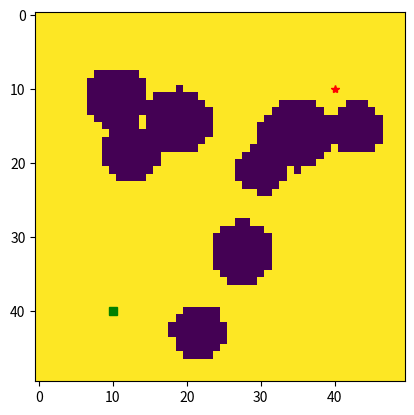

The matplotlib source for this figure: (Note: this script raises an exception after producing the figure.)
#!/usr/bin/env python3
# -*- coding: utf-8 -*-
"""
Created on Thu Jan 27 22:22:03 2022

@author: jonathan
"""
import numpy as np
import matplotlib.pyplot as plt
import heapq


def make_poly(x, y, r, n):
    ts = np.sort(np.random.uniform(0, 2*np.pi, n))
    rs = np.random.uniform(r*0.9, r*1.1, n)

    pts = np.array([rs*np.cos(ts) + x, rs*np.sin(ts) + y]).T

    poly = plt.Polygon(pts)
    return poly


def generate_random_obstacles(n, obs_type, start_pt, goal_pt):
    sigma = 2
    obstacles = []
    for i in range(n):
        x = np.random.normal(0, sigma)
        y = np.random.normal(0, sigma)
        r = np.random.uniform(0.5, 1)
        if obs_type == "circles":
            patch = plt.Circle([x, y], r)
        elif obs_type == "polygons":
            patch = make_poly(x, y, r, 6)
        while patch.contains_point(start_pt) or patch.contains_point(goal_pt):
            print("retry making obstacle")
            x = np.random.normal(0, sigma)
            y = np.random.normal(0, sigma)
            r = np.random.uniform(0.5, 1)
            if obs_type == "circles":
                patch = plt.Circle([x, y], r)
            elif obs_type == "polygons":
                patch = make_poly(x, y, r, 6)
        obstacles.append(patch)
    return obstacles


def convert_obstacles_to_image(obstacles, img_shape, start_pt, goal_pt):
    img = np.ones(img_shape)
    xmin = -5
    xmax = 5
    xs = np.linspace(xmin, xmax, img_shape[1])
    ymin = xmin*img_shape[0]/img_shape[1]
    ymax = xmax*img_shape[0]/img_shape[1]
    ys = np.linspace(ymin, ymax, img_shape[0])

    for obs in obstacles:
        extent = obs.get_window_extent()
        print(extent)
        imin = 0 if extent.x0 < xmin else np.argwhere(xs > extent.x0)[0][0]
        imax = img_shape[1] - \
            1 if extent.x1 > xmax else np.argwhere(xs > extent.x1)[0][0]
        jmin = 0 if extent.y0 < ymin else np.argwhere(ys > extent.y0)[0][0]
        jmax = img_shape[0] - \
            1 if extent.y1 > ymax else np.argwhere(ys > extent.y1)[0][0]
        for i in range(imin, imax):
            for j in range(jmin, jmax):
                if obs.contains_point([xs[i], ys[j]]):
                    img[j, i] = 0
    A = np.array([[img_shape[1]/(xmax-xmin), 0],
                 [0, img_shape[0]/(ymax-ymin)]])
    xscale = img_shape[1]/(xmax-xmin)
    yscale = img_shape[0]/(ymax-ymin)
    new_start = np.array(
        [(start_pt[0]-xmin)*xscale, (start_pt[1]-ymin)*yscale], dtype='int')
    new_goal = np.array(
        [(goal_pt[0]-xmin)*xscale, (goal_pt[1]-ymin)*yscale], dtype='int')
    return img, new_start, new_goal


start_pt = np.array([-3, 3])
goal_pt = np.array([3, -3])
obstacles = generate_random_obstacles(10, "circles", start_pt, goal_pt)
img, img_start_pt, img_goal_pt = convert_obstacles_to_image(
    obstacles, (50, 50), start_pt, goal_pt)
plt.imshow(img)
plt.plot(img_start_pt[0], img_start_pt[1], 'gs')
plt.plot(img_goal_pt[0], img_goal_pt[1], 'r*')


class Node():
    def __init__(self):
        self.neighbors = []
        self.g = np.Inf

    def __lt__(self, other):
        return (self.g+h_dist(np.array([self.x, self.y]), self.goal)) < (other.g+h_dist(np.array([other.x, other.y]), other.goal))

    def __eq__(self, other):
        return self.x == other.x and self.y == other.y


class Graph():
    def __init__(self):
        self.nodes = {}
    pass


def convert_img_to_graph(img):
    graph = Graph()
    for i in range(img.shape[1]):
        for j in range(img.shape[0]):
            node = Node()
            node.x = i
            node.y = j
            for pair in [[-1, -1], [0, -1], [1, -1], [-1, 0], [1, 0], [-1, 1], [0, 1], [1, 1]]:
                a = i+pair[0]
                b = j+pair[1]
                if a >= 0 and a < img.shape[1] and b >= 0 and b < img.shape[0] and img[b, a]*img[j, i] == 1:
                    node.neighbors.append(np.linalg.norm(pair))
                else:
                    node.neighbors.append(10000)
            graph.nodes[(i, j)] = node
    return graph


graph = convert_img_to_graph(img)


def h_dist(node, goal):
    return np.linalg.norm(node-goal)


def a_star(graph, start, goal):
    start_node = graph.nodes[start[0], start[1]]
    start_node.g = 0

    goal_node = graph.nodes[goal[0], goal[1]]

    start_node.goal = goal
    Q = [start_node]
    heapq.heapify(Q)
    curr_node = heapq.heappop(Q)
    while curr_node != goal_node:
        plt.plot(curr_node.x, curr_node.y, '.k')
        plt.show()
        plt.pause(0.01)
        for pair, weight in zip([[-1, -1], [0, -1], [1, -1], [-1, 0], [1, 0], [-1, 1], [0, 1], [1, 1]], curr_node.neighbors):
            a = curr_node.x + pair[0]
            b = curr_node.y + pair[1]
            other_node = graph.nodes[a, b]
            if curr_node.g + weight < other_node.g:
                other_node.g = curr_node.g + weight
                other_node.goal = goal
                other_node.prev = curr_node
                heapq.heappush(Q, other_node)
        curr_node = heapq.heappop(Q)

    path = [[curr_node.x, curr_node.y]]
    while curr_node != start_node:
        path.insert(0, [curr_node.prev.x, curr_node.prev.y])
        curr_node = curr_node.prev

    return graph, np.array(path)


new_graph, path = a_star(graph, img_start_pt, img_goal_pt)

plt.plot(path[:, 0], path[:, 1])
